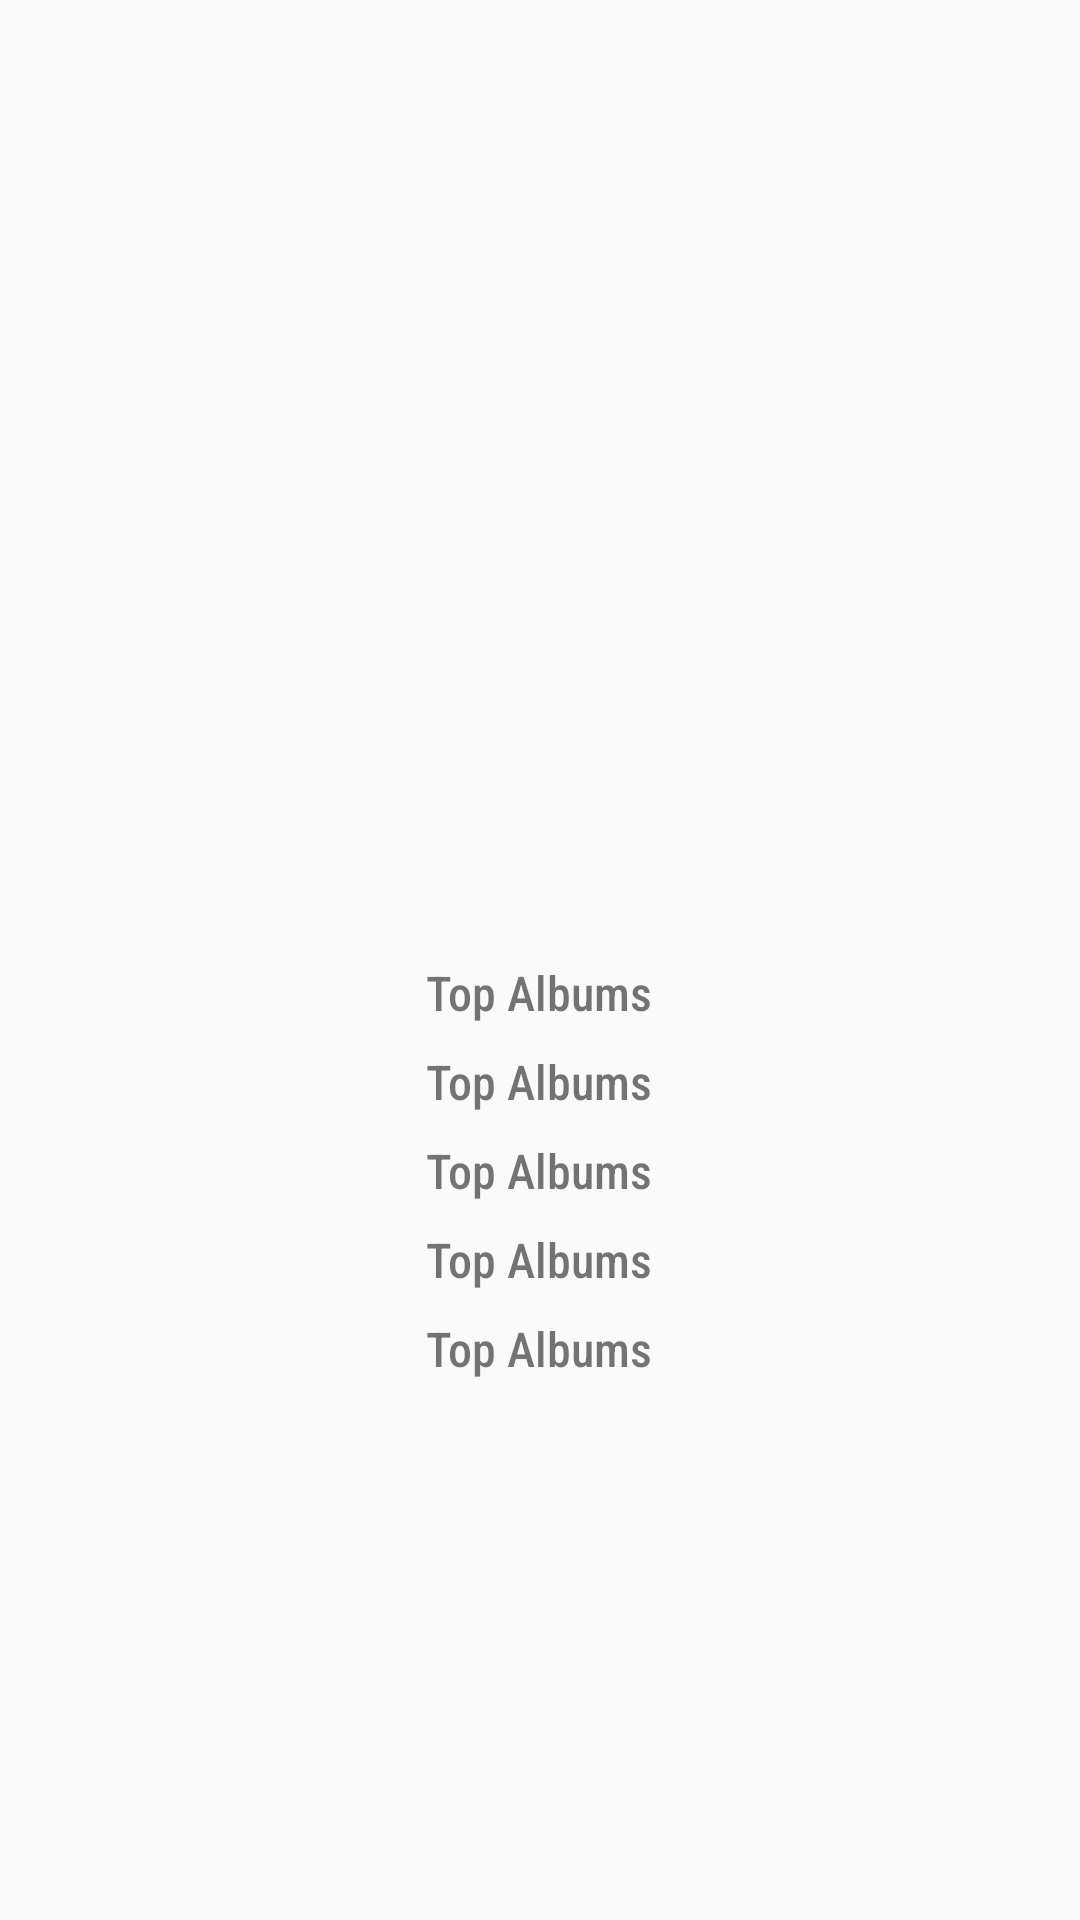

Here is an Android app screen rendered from its layout file. Give the layout XML and the strings, colors and styles it references.
<!-- AndroidManifest.xml: application theme AppTheme -->
<!-- res/layout/activity_details.xml -->
<?xml version="1.0" encoding="utf-8"?>
<androidx.appcompat.widget.LinearLayoutCompat xmlns:android="http://schemas.android.com/apk/res/android"
    xmlns:tools="http://schemas.android.com/tools"
    android:layout_width="match_parent"
    android:layout_height="match_parent"
    android:orientation="vertical"
    tools:context=".ui.details.DetailsActivity">

    <androidx.appcompat.widget.AppCompatImageView
        android:id="@+id/ivSongImage"
        android:scaleType="center"
        android:layout_gravity="center"
        android:layout_margin="8dp"
        android:layout_width="match_parent"
        android:layout_height="300dp"/>

    <androidx.appcompat.widget.AppCompatTextView
        android:id="@+id/tvSongName"
        android:textSize="16sp"
        android:gravity="center"
        android:layout_margin="4dp"
        android:layout_gravity="center"
        android:text="@string/title_top_albums"
        android:layout_width="wrap_content"
        android:layout_height="wrap_content"/>

    <androidx.appcompat.widget.AppCompatTextView
        android:id="@+id/tvSongArtist"
        android:textSize="16sp"
        android:layout_gravity="center"
        android:layout_margin="4dp"
        android:text="@string/title_top_albums"
        android:gravity="center"
        android:layout_width="wrap_content"
        android:layout_height="wrap_content"/>

    <androidx.appcompat.widget.AppCompatTextView
        android:id="@+id/tvSongGenre"
        android:textSize="16sp"
        android:layout_gravity="center"
        android:layout_margin="4dp"
        android:text="@string/title_top_albums"
        android:gravity="center"
        android:layout_width="wrap_content"
        android:layout_height="wrap_content"/>

    <androidx.appcompat.widget.AppCompatTextView
        android:id="@+id/tvSongReleaseDate"
        android:textSize="16sp"
        android:layout_gravity="center"
        android:layout_margin="4dp"
        android:gravity="center"
        android:text="@string/title_top_albums"
        android:layout_width="wrap_content"
        android:layout_height="wrap_content"/>

    <androidx.appcompat.widget.AppCompatTextView
        android:id="@+id/tvCopyRightInfo"
        android:textSize="16sp"
        android:layout_gravity="center"
        android:layout_margin="4dp"
        android:gravity="center"
        android:text="@string/title_top_albums"
        android:layout_width="wrap_content"
        android:layout_height="wrap_content"/>

</androidx.appcompat.widget.LinearLayoutCompat>
<!-- resources referenced by this layout -->
<resources>
  <string name="title_top_albums">Top Albums</string>
  <style name="AppTheme" parent="Theme.AppCompat.Light.DarkActionBar">
          
          <item name="colorPrimary">@color/colorPrimary</item>
          <item name="colorPrimaryDark">@color/colorPrimaryDark</item>
          <item name="colorAccent">@color/colorAccent</item>
  
          <item name="android:fontFamily">sans-serif-condensed-medium</item>
      </style>
  <color name="colorPrimary">#ef5350</color>
  <color name="colorPrimaryDark">#b61827</color>
  <color name="colorAccent">#40c4ff</color>
</resources>
